Labelled photos from "convolutional Neural Network", an image-classification folder in Mangeshlawande/Machine_Learning_projects. The possible labels are: cat, dog.

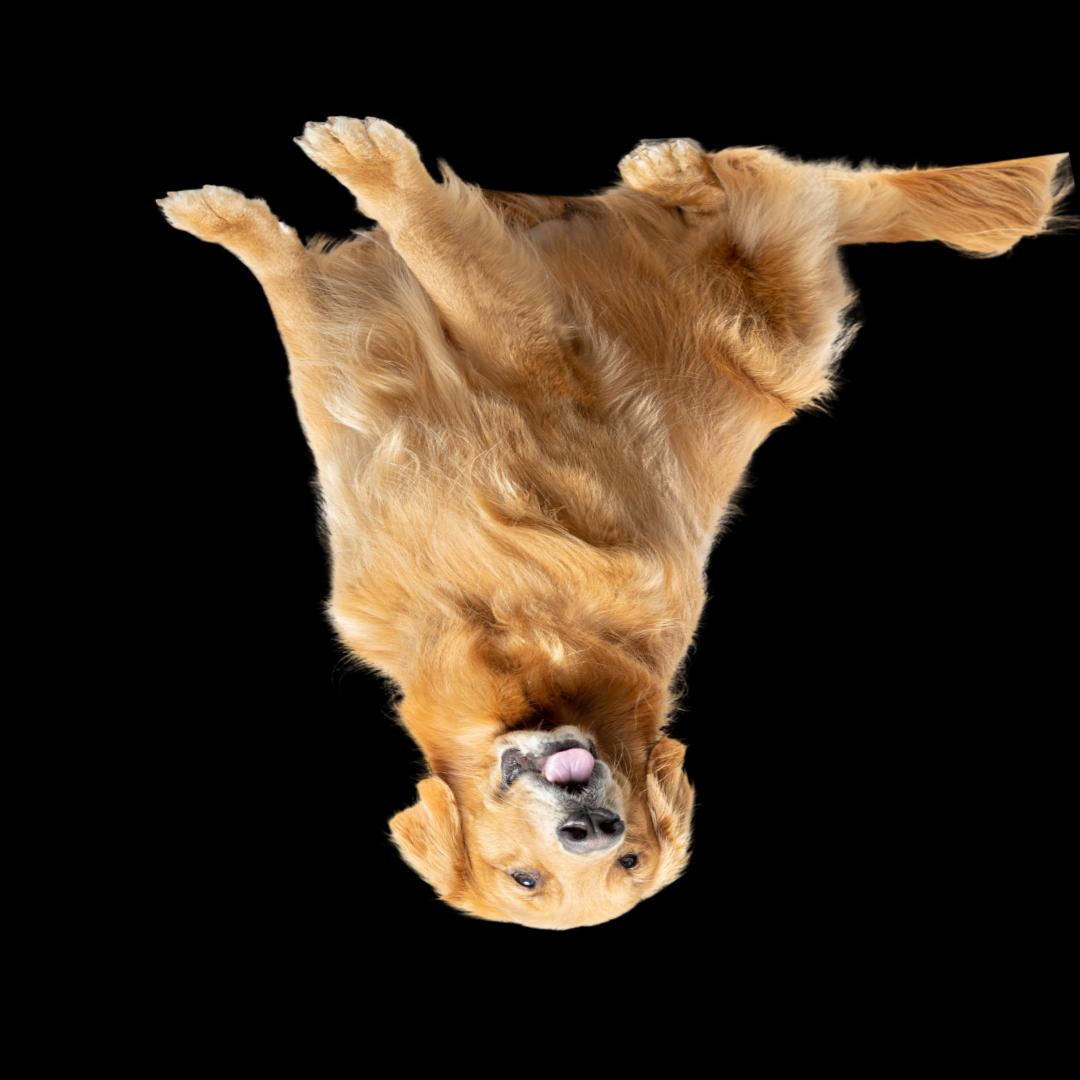
Label: dog

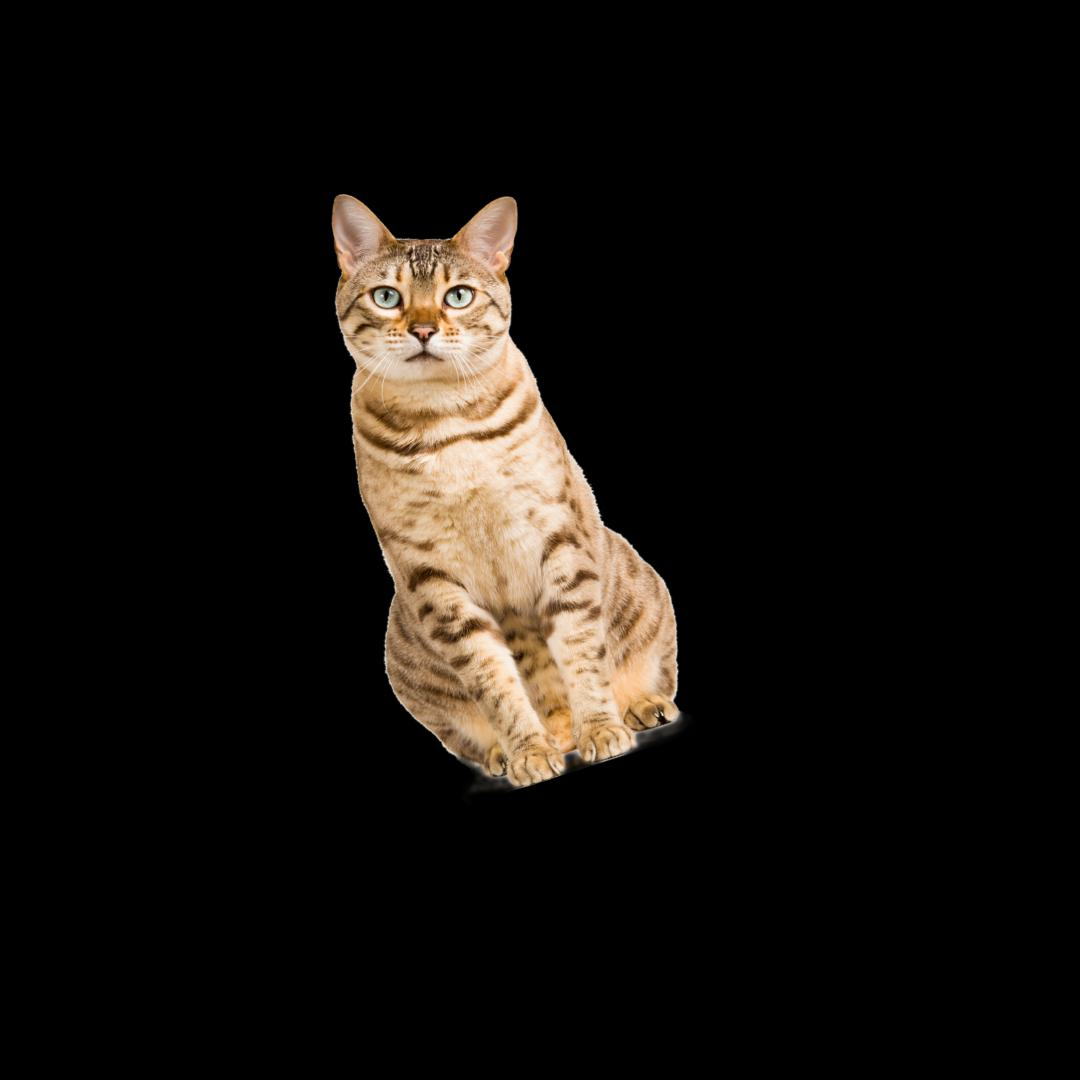
Label: cat

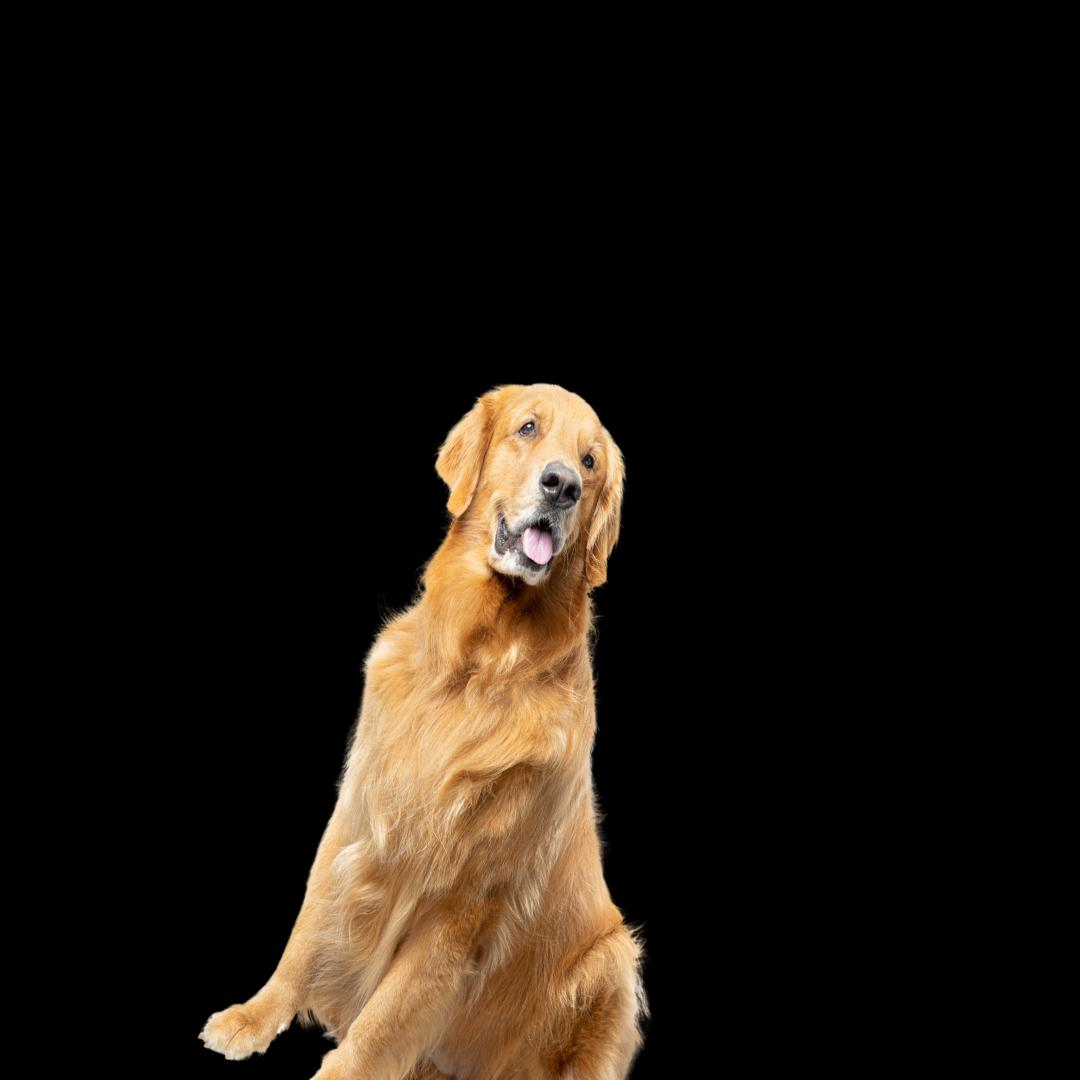
Label: dog

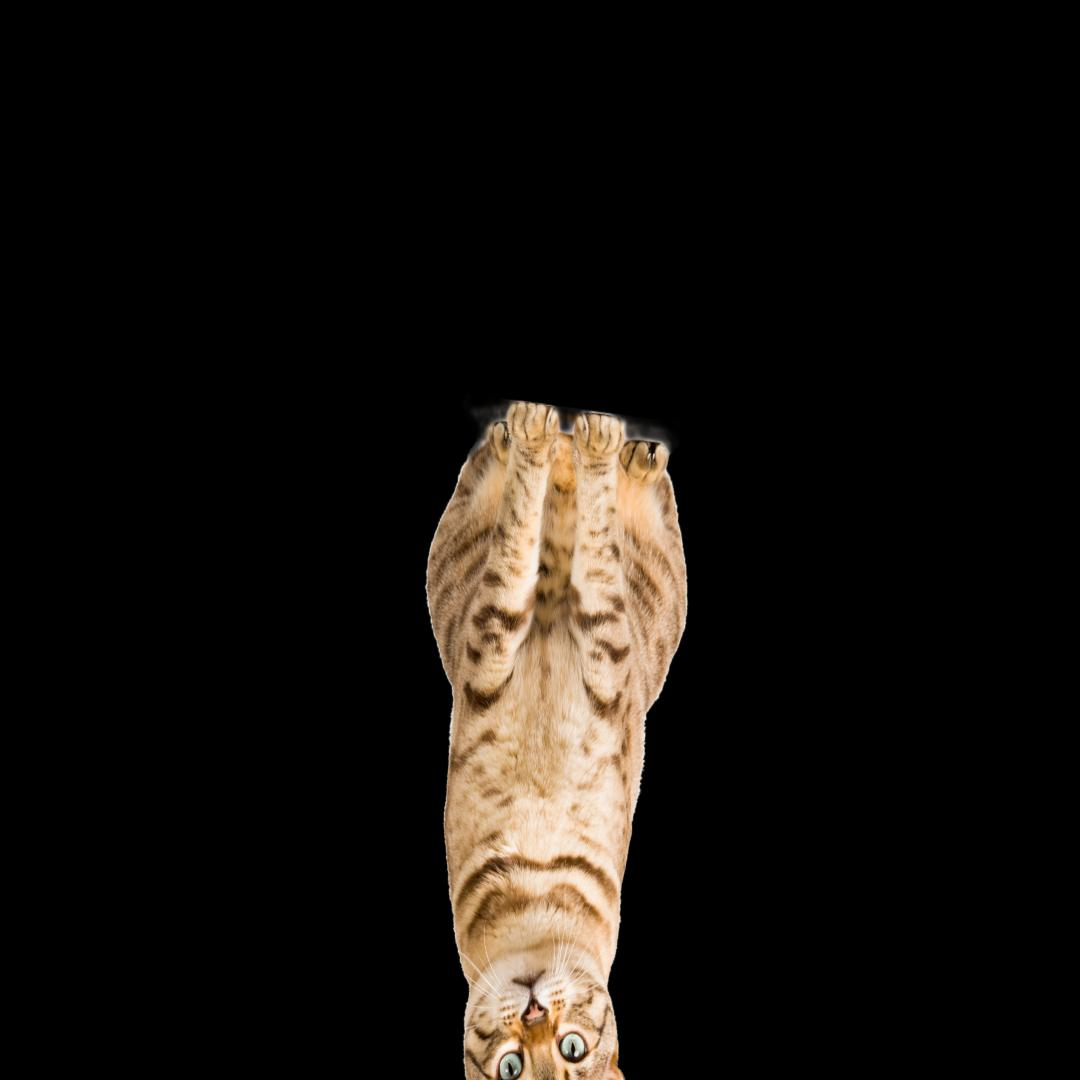
Label: cat

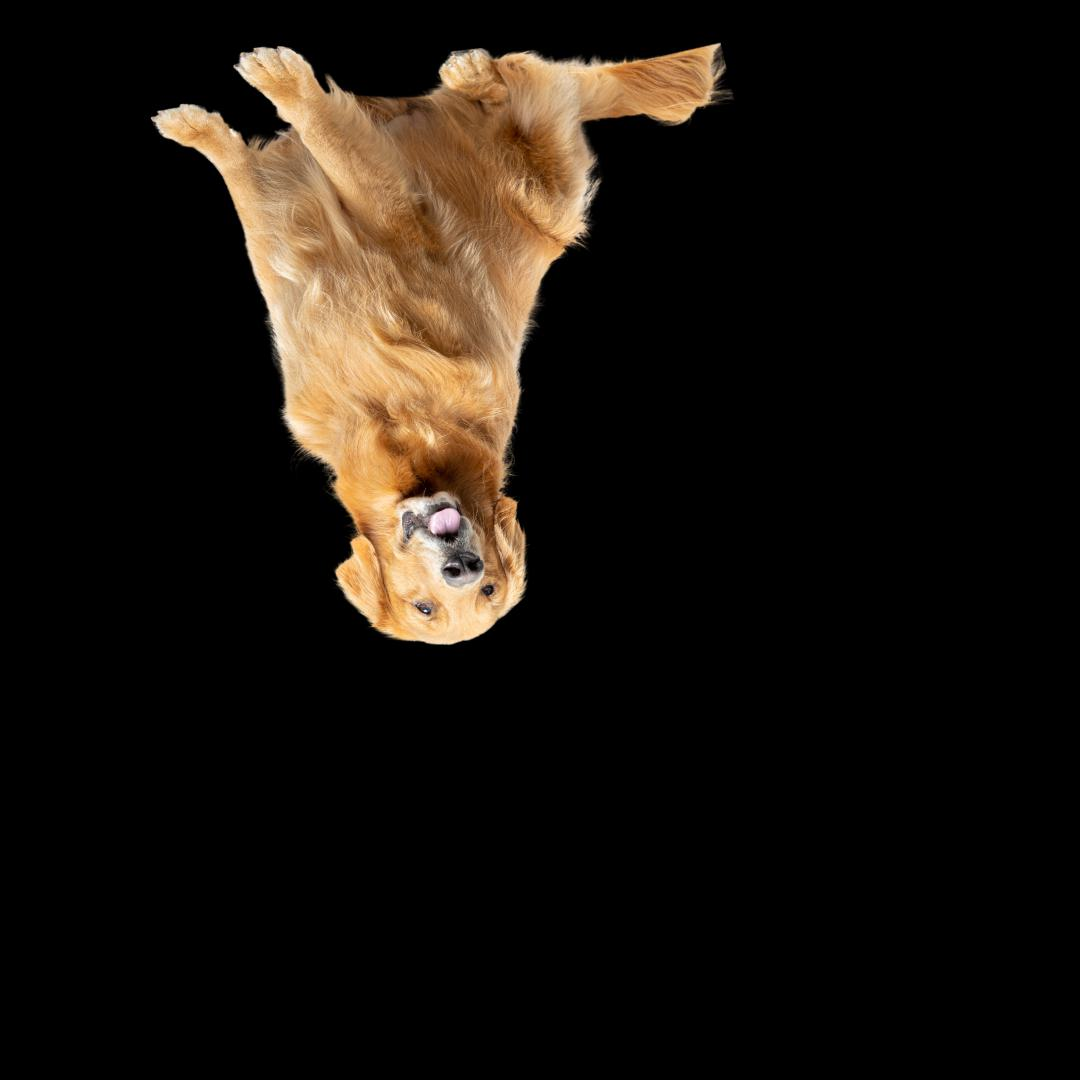
Label: dog

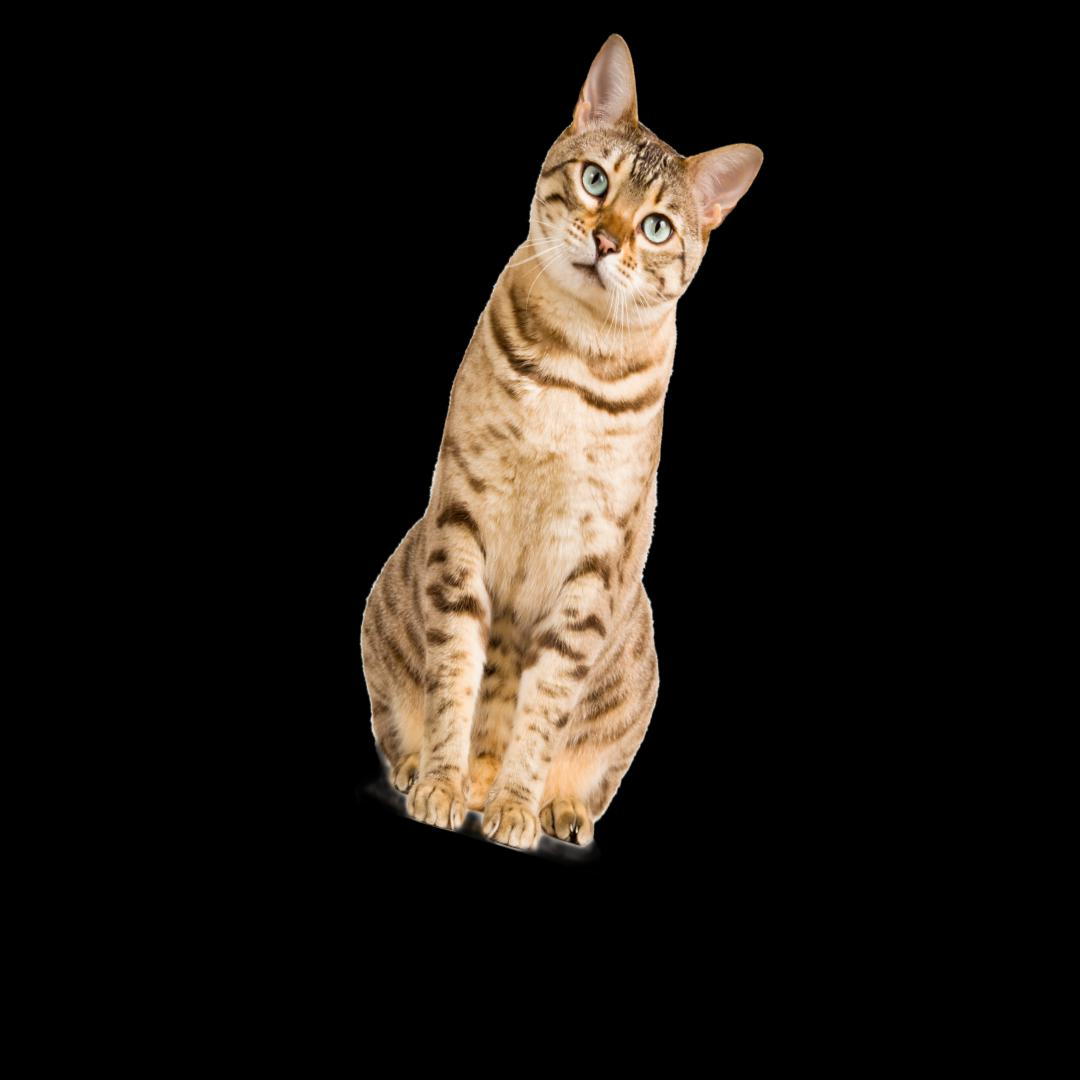
Label: cat
